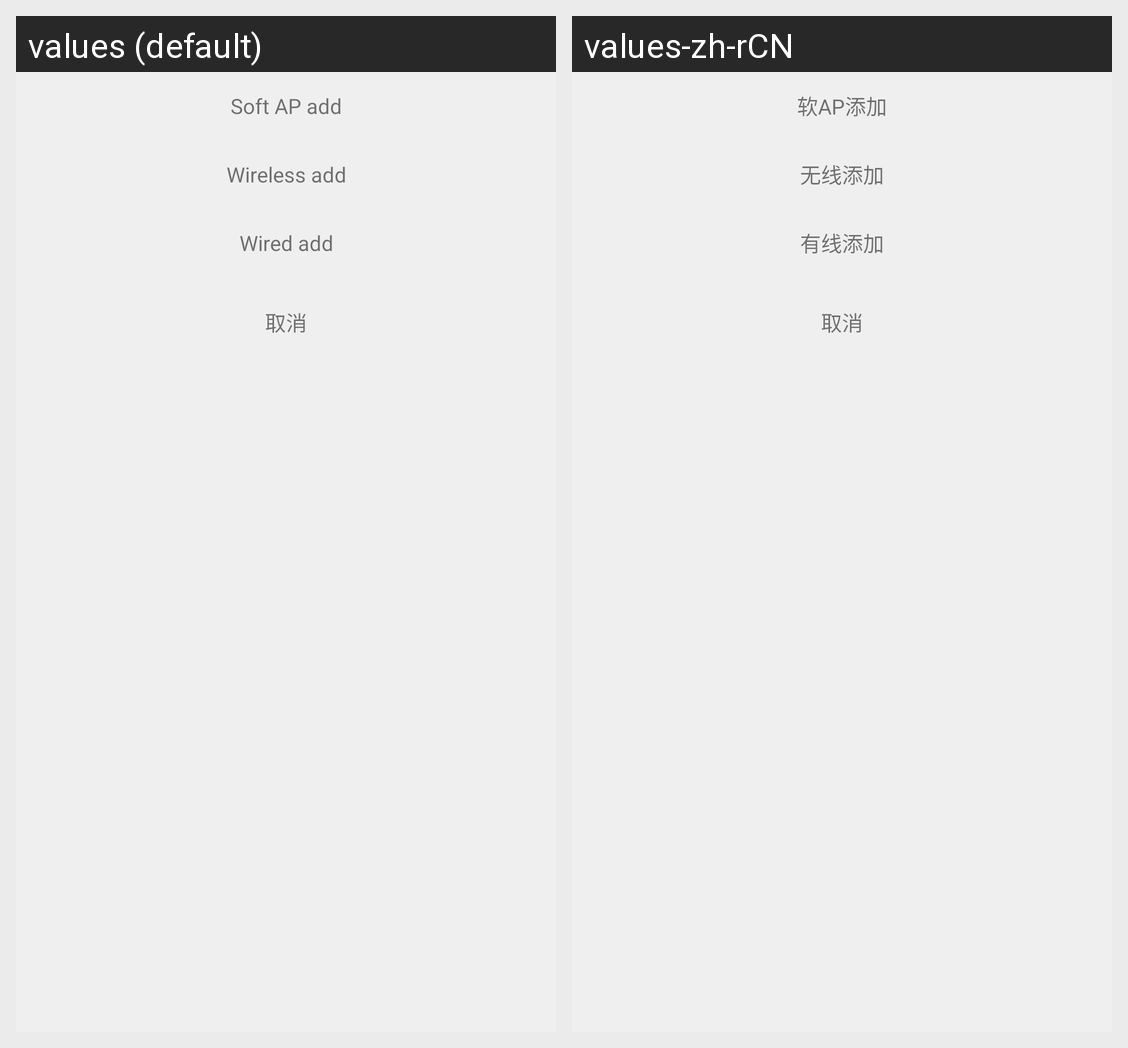

Here is an Android app screen in its default locale and in the app's own translations. Write out the translated-string differences for the strings that appear on this screen.
Android screen res/layout/dialog_choose_net.xml rendered under 2 locales, left to right: values (default), values-zh-rCN. Device: Nexus 5 (rendered at 1080×1920; each locale shown at half size, 540×960, under a caption strip naming it); theme Theme.MaterialComponents.DayNight.NoActionBar.
Strings drawn on this screen, with the default value and each locale's value (text and hints the layout hard-codes, and strings that could not be matched under every locale, appear in the picture but are not listed):

add_device_choose_ap
  values: Soft AP add
  values-zh-rCN: 软AP添加

add_device_choose_wlan
  values: Wireless add
  values-zh-rCN: 无线添加

add_device_choose_lan
  values: Wired add
  values-zh-rCN: 有线添加
